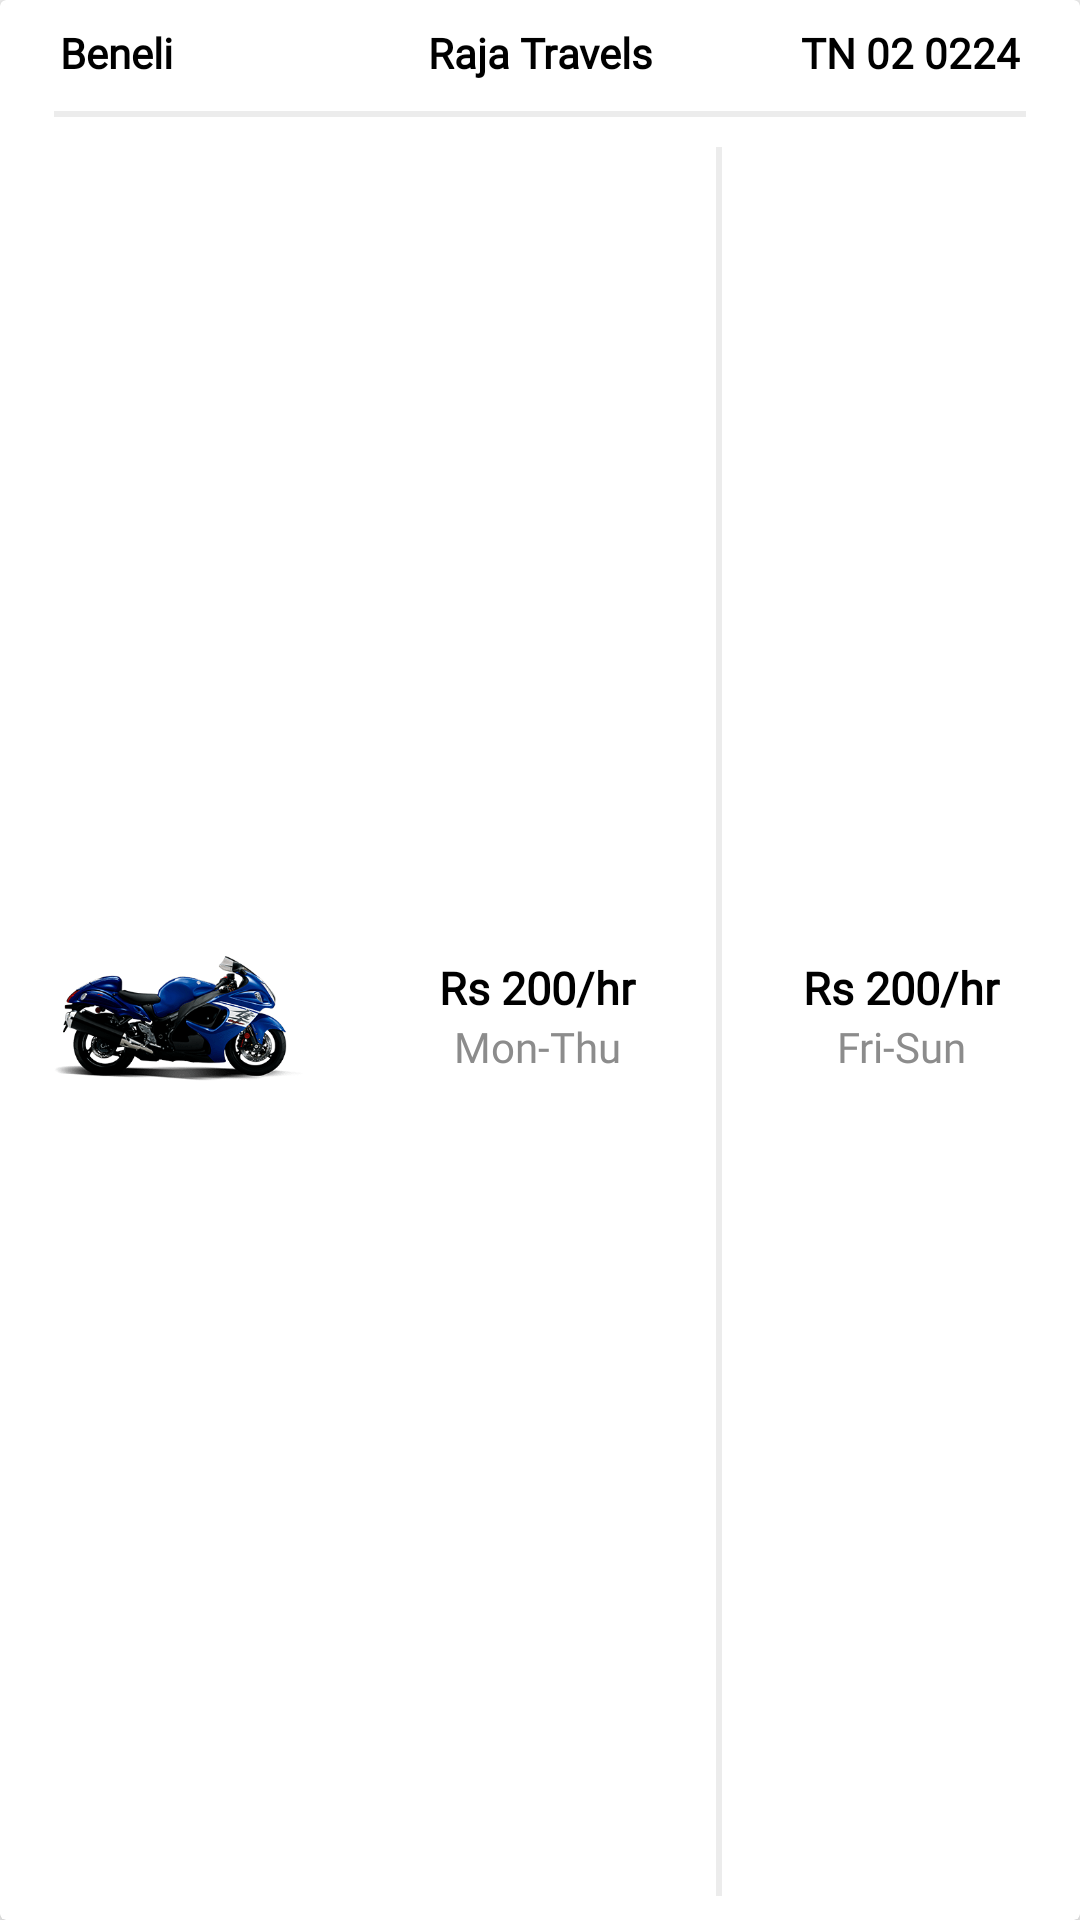

Write the Android layout XML for this screen, with the resource values it uses.
<!-- AndroidManifest.xml: application theme AppTheme -->
<!-- res/layout/vehicle_detail_card.xml -->
<?xml version="1.0" encoding="utf-8"?>
<android.support.v7.widget.CardView xmlns:android="http://schemas.android.com/apk/res/android"
    xmlns:app="http://schemas.android.com/apk/res-auto"
    xmlns:tools="http://schemas.android.com/tools"
    style="@style/CardView.Light"
    android:layout_width="match_parent"
    android:layout_height="wrap_content"
    android:layout_marginEnd="12dp"
    android:id="@+id/view_holder"
    android:layout_marginStart="12dp"
    android:layout_marginTop="6dp"
    android:layout_marginBottom="6dp"
    app:cardElevation="4dp">

    <android.support.constraint.ConstraintLayout xmlns:android="http://schemas.android.com/apk/res/android"
        android:layout_width="match_parent"
        android:layout_height="match_parent">

        <TextView
            android:id="@+id/bike_name"
            android:layout_width="0dp"
            android:layout_height="wrap_content"
            android:layout_marginLeft="20dp"
            android:layout_marginTop="8dp"
            android:text="Beneli"
            android:textColor="#000"
            android:textStyle="bold"
            app:layout_constraintEnd_toStartOf="@id/bike_vendor_organization"
            android:fontFamily="@font/proxima_nova_semibold"
            app:layout_constraintStart_toStartOf="parent"
            app:layout_constraintTop_toTopOf="parent" />

        <TextView
            android:layout_width="0dp"
            android:layout_height="wrap_content"
            android:textColor="#000"
            android:textStyle="bold"
            android:id="@+id/bike_vendor_organization"
            android:fontFamily="@font/proxima_nova_semibold"
            android:text="Raja Travels"
            android:gravity="center"
            app:layout_constraintStart_toEndOf="@id/bike_name"
            app:layout_constraintEnd_toStartOf="@id/bike_number"
            app:layout_constraintBottom_toBottomOf="@id/horizontal_line"
            app:layout_constraintTop_toTopOf="parent"
            app:layout_constraintBaseline_toBaselineOf="@+id/bike_name"/>

        <TextView
            android:id="@+id/bike_number"
            android:layout_width="0dp"
            android:layout_height="wrap_content"
            android:layout_marginRight="20dp"
            android:layout_marginTop="8dp"
            android:gravity="end"
            android:text="TN 02 0224"
            android:textColor="#000"
            android:textStyle="bold"
            android:fontFamily="@font/proxima_nova_semibold"
            app:layout_constraintBaseline_toBaselineOf="@+id/bike_vendor_organization"
            app:layout_constraintEnd_toEndOf="parent"
            app:layout_constraintStart_toEndOf="@id/bike_vendor_organization" />

        <View
            android:id="@+id/horizontal_line"
            android:layout_width="0dp"
            android:layout_height="2dp"
            android:layout_marginTop="10dp"
            android:background="#ececec"
            app:layout_constraintEnd_toEndOf="@id/margin_end"
            app:layout_constraintStart_toStartOf="@id/margin_start"
            app:layout_constraintTop_toBottomOf="@id/bike_vendor_organization">
        </View>

        <android.support.constraint.Guideline
            android:id="@+id/margin_start"
            android:layout_width="wrap_content"
            android:layout_height="wrap_content"
            android:orientation="vertical"
            app:layout_constraintGuide_percent="0.05" />

        <android.support.constraint.Guideline
            android:id="@+id/margin_end"
            android:layout_width="wrap_content"
            android:layout_height="wrap_content"
            android:orientation="vertical"
            app:layout_constraintGuide_percent=".95" />

        <ImageView
            android:id="@+id/bike_img"
            android:layout_width="0dp"
            android:layout_height="0dp"
            android:padding="15dp"
            android:scaleType="centerInside"
            android:src="@drawable/bike_default_img"
            app:layout_constraintBottom_toBottomOf="parent"
            app:layout_constraintDimensionRatio="H,2:1.2"
            app:layout_constraintEnd_toStartOf="@id/cost_weekday"
            app:layout_constraintStart_toStartOf="parent"
            app:layout_constraintTop_toBottomOf="@+id/horizontal_line" />

        <TextView
            android:id="@+id/cost_weekday"
            android:layout_width="0dp"
            android:layout_height="wrap_content"
            android:gravity="center"
            android:fontFamily="@font/proxima_nova_semibold"
            android:text="Rs 200/hr"
            android:textColor="#000"
            android:textSize="15sp"
            android:textStyle="bold"
            app:layout_constraintBottom_toTopOf="@+id/weekday"
            app:layout_constraintEnd_toStartOf="@id/vertical_line"
            app:layout_constraintStart_toEndOf="@id/bike_img"
            app:layout_constraintTop_toTopOf="@id/horizontal_line"
            app:layout_constraintVertical_chainStyle="packed" />

        <TextView
            android:id="@+id/weekday"
            android:layout_width="0dp"
            android:layout_height="wrap_content"
            android:gravity="center"
            android:fontFamily="@font/proxima_nova_semibold"
            android:text="Mon-Thu"
            android:textColor="#8c8c8c"
            app:layout_constraintBottom_toBottomOf="parent"
            app:layout_constraintEnd_toStartOf="@id/vertical_line"
            app:layout_constraintStart_toStartOf="@id/cost_weekday"
            app:layout_constraintTop_toBottomOf="@id/cost_weekday" />

        <View
            android:id="@+id/vertical_line"
            android:layout_width="2dp"
            android:layout_height="0dp"
            android:layout_marginBottom="8dp"
            android:layout_marginTop="10dp"
            android:background="#ececec"
            app:layout_constraintBottom_toBottomOf="parent"
            app:layout_constraintEnd_toStartOf="@id/cost_weekend"
            app:layout_constraintStart_toEndOf="@id/cost_weekday"
            app:layout_constraintTop_toBottomOf="@id/horizontal_line">
        </View>

        <TextView
            android:id="@+id/cost_weekend"
            android:layout_width="0dp"
            android:layout_height="wrap_content"
            android:gravity="center"
            android:text="Rs 200/hr"
            android:fontFamily="@font/proxima_nova_semibold"
            android:textColor="#000"
            android:textSize="15sp"
            android:textStyle="bold"
            app:layout_constraintBottom_toTopOf="@+id/weekend"
            app:layout_constraintEnd_toEndOf="parent"
            app:layout_constraintStart_toEndOf="@id/vertical_line"
            app:layout_constraintTop_toTopOf="@id/horizontal_line"
            app:layout_constraintVertical_chainStyle="packed" />

        <TextView
            android:id="@+id/weekend"
            android:layout_width="0dp"
            android:layout_height="wrap_content"
            android:gravity="center"
            android:text="Fri-Sun"
            android:fontFamily="@font/proxima_nova_semibold"
            android:textColor="#8c8c8c"
            app:layout_constraintBottom_toBottomOf="parent"
            app:layout_constraintEnd_toEndOf="parent"
            app:layout_constraintStart_toStartOf="@id/cost_weekend"
            app:layout_constraintTop_toBottomOf="@id/cost_weekend" />

    </android.support.constraint.ConstraintLayout>
</android.support.v7.widget.CardView>
<!-- resources referenced by this layout -->
<resources>
  <!-- drawable bike_default_img: png bitmap (drawable-v24, 23998 bytes) -->
  <style name="AppTheme" parent="Theme.AppCompat.Light">
          
          <item name="colorPrimary">@color/colorPrimary</item>
          <item name="colorPrimaryDark">@color/colorPrimaryDark</item>
          <item name="colorAccent">@color/colorAccent</item>
          <item name="android:windowLightStatusBar">true</item>
      </style>
  <color name="colorPrimary">#ffffff</color>
  <color name="colorPrimaryDark">#fff</color>
  <color name="colorAccent">#0D4DCE</color>
</resources>
